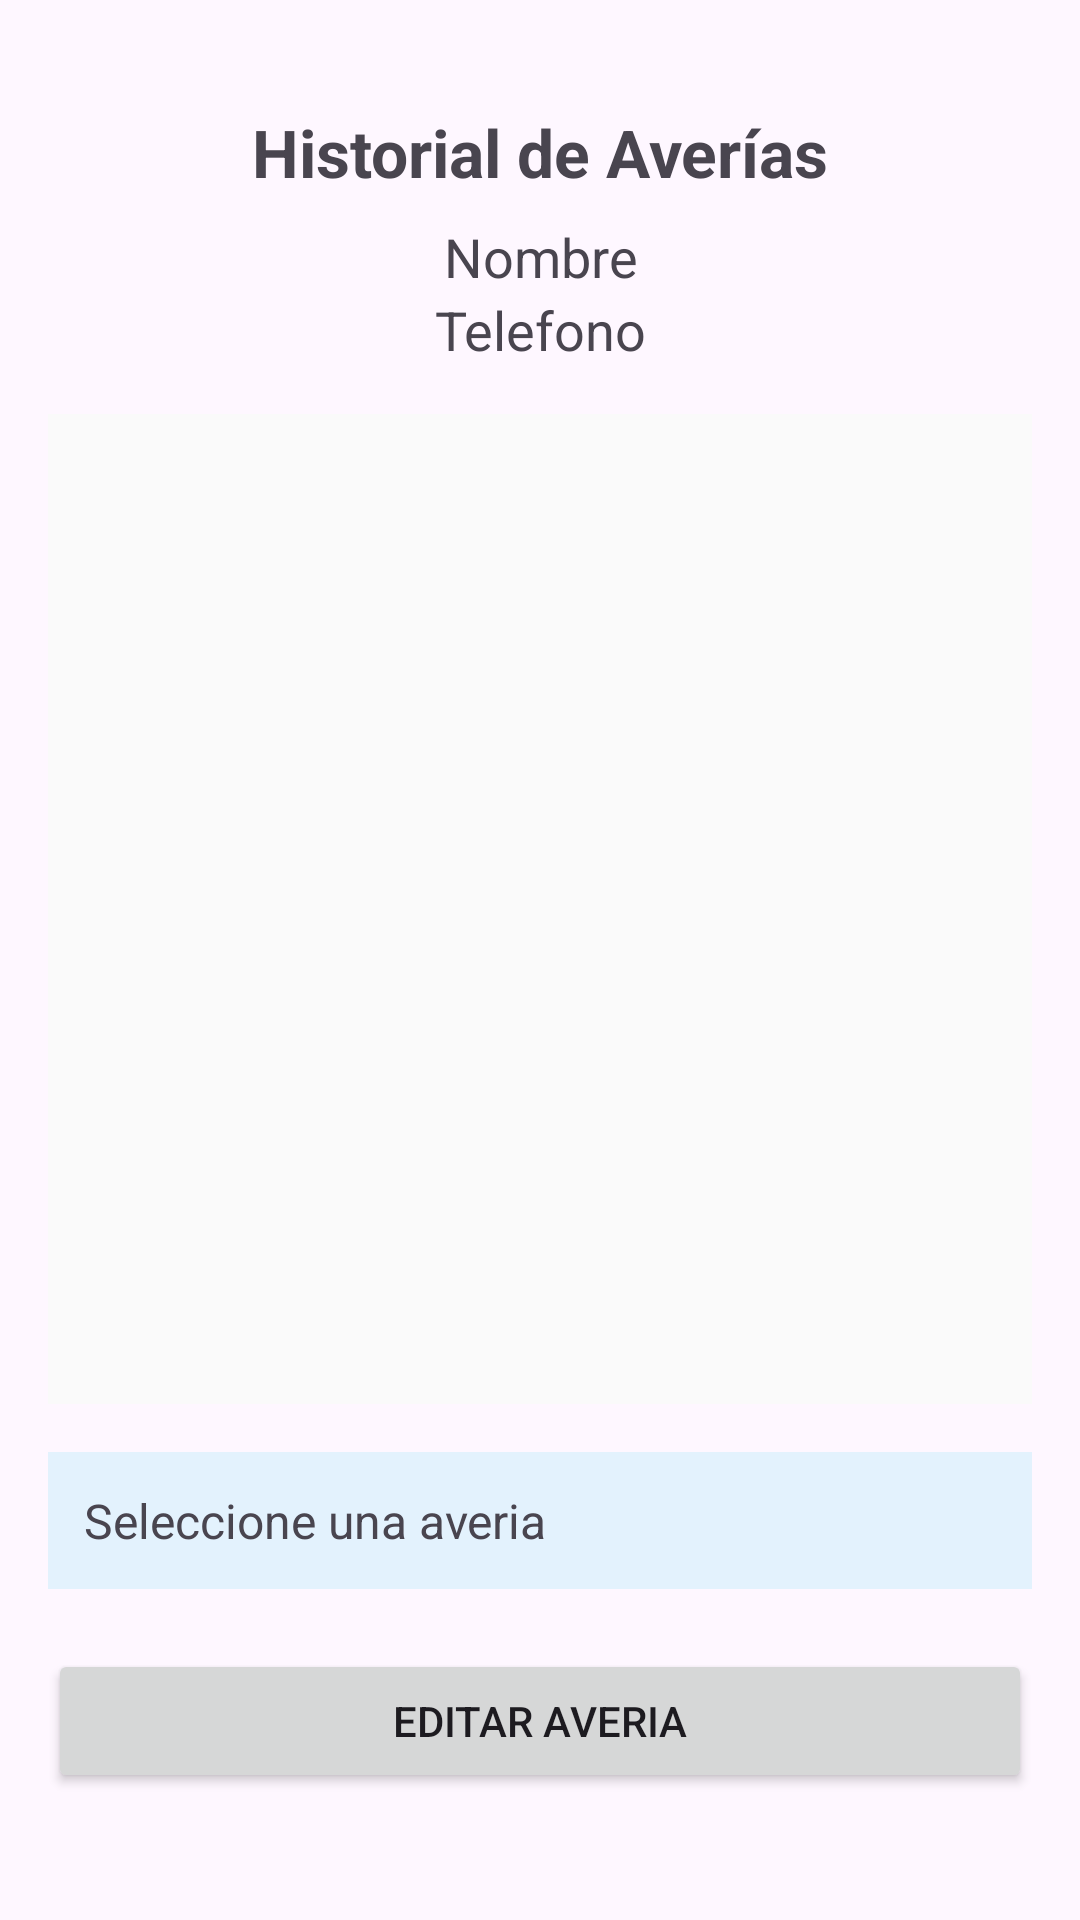

Here is an Android app screen rendered from its layout file. Give the layout XML and the strings, colors and styles it references.
<!-- AndroidManifest.xml: application theme Theme.ServicioTenico -->
<!-- res/layout/activity_historial.xml -->
<?xml version="1.0" encoding="utf-8"?>
<androidx.constraintlayout.widget.ConstraintLayout xmlns:android="http://schemas.android.com/apk/res/android"
    xmlns:app="http://schemas.android.com/apk/res-auto"
    xmlns:tools="http://schemas.android.com/tools"
    android:id="@+id/main"
    android:layout_width="match_parent"
    android:layout_height="match_parent"
    tools:context=".activity_historial">



        <LinearLayout
            android:layout_width="match_parent"
            android:layout_height="wrap_content"
            android:orientation="vertical"
            android:padding="16dp">

            <TextView
                android:id="@+id/tv_historial"
                android:layout_width="match_parent"
                android:layout_height="wrap_content"
                android:layout_marginTop="20dp"
                android:gravity="center"
                android:text="@string/tv_historial"
                android:textSize="22sp"
                android:textStyle="bold" />

            <TextView
                android:id="@+id/tv_nombre2"
                android:layout_width="match_parent"
                android:layout_height="wrap_content"
                android:layout_marginTop="8dp"
                android:gravity="center"
                android:text="@string/tv_nombre"
                android:textSize="18sp" />

            <TextView
                android:id="@+id/tv_telefono2"
                android:layout_width="match_parent"
                android:layout_height="wrap_content"
                android:gravity="center"
                android:text="@string/tv_telefono"
                android:textSize="18sp" />

            <ListView
                android:id="@+id/lv_historial"
                android:layout_width="match_parent"
                android:layout_height="330dp"
                android:layout_marginTop="16dp"
                android:background="#FAFAFA"
                android:divider="#CCCCCC"
                android:dividerHeight="1dp" />

            <TextView
                android:id="@+id/tv_seleccion"
                android:layout_width="match_parent"
                android:layout_height="wrap_content"
                android:layout_marginTop="16dp"
                android:background="#E3F2FD"
                android:padding="12dp"
                android:text="@string/tv_seleccion"
                android:textSize="16sp" />

            <Button
                android:id="@+id/btn_editarAveria"
                android:layout_width="match_parent"
                android:layout_height="wrap_content"
                android:layout_marginTop="20dp"
                android:onClick="DetallesAveriaLista"
                android:text="@string/btn_editarAveria"
                app:icon="@drawable/averiaeditar"
                app:iconPadding="1dp"
                app:iconSize="30dp"
                app:iconTint="@null" />

            <Button
                android:id="@+id/btn_volverAtras"
                android:layout_width="match_parent"
                android:layout_height="wrap_content"
                android:layout_marginTop="8dp"
                android:layout_marginBottom="20dp"
                android:onClick="volver"
                android:text="@string/btn_volverAtras"
                app:icon="@drawable/clientevolver"
                app:iconPadding="1dp"
                app:iconSize="30dp"
                app:iconTint="@null" />

        </LinearLayout>
 
</androidx.constraintlayout.widget.ConstraintLayout>
<!-- resources referenced by this layout -->
<resources>
  <!-- drawable averiaeditar: png bitmap (drawable, 13734 bytes) -->
  <!-- drawable clientevolver: png bitmap (drawable, 21054 bytes) -->
  <string name="btn_editarAveria">Editar Averia</string>
  <string name="btn_volverAtras">Volver</string>
  <string name="tv_historial">Historial de Averías</string>
  <string name="tv_nombre">Nombre</string>
  <string name="tv_seleccion">Seleccione una averia</string>
  <string name="tv_telefono">Telefono</string>
  <style name="Theme.ServicioTenico" parent="Base.Theme.ServicioTenico" />
  <style name="Base.Theme.ServicioTenico" parent="Theme.Material3.DayNight.NoActionBar">
          
          
      </style>
</resources>
